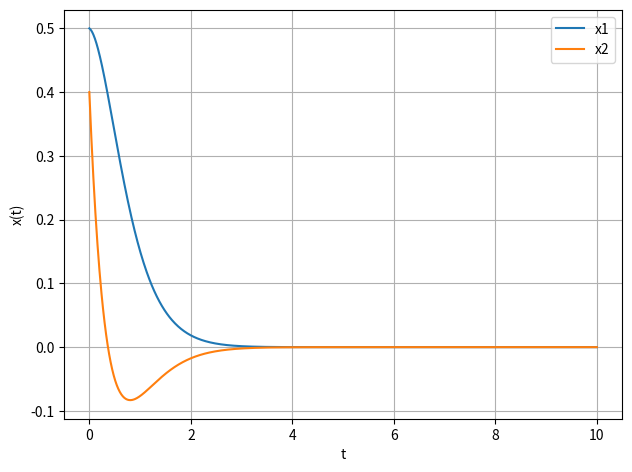

Write Python code to recreate this figure. (Note: this script raises an exception after producing the figure.)
# Python simulation and LQR design (visible to user)
import numpy as np
from scipy.linalg import solve_continuous_are, eig
from scipy.integrate import solve_ivp
import matplotlib.pyplot as plt
import pandas as pd
import math

# Given linearization
A = np.array([[-1, 1],
              [-1, -1]])
B = np.array([[1, 0],
              [0, 3]])

# LQR design (continuous-time)
Q = np.diag([1.0, 1.0])   # state penalty (tuneable)
R = np.diag([1.0, 1.0])     # input penalty (tuneable)

# Solve continuous-time Algebraic Riccati Equation
P = solve_continuous_are(A, B, Q, R)
# Compute gain K = R^-1 B^T P
K = np.linalg.inv(R) @ B.T @ P

# Closed-loop linear eigenvalues
Acl = A - B @ K
eigvals, _ = eig(Acl)

print("LQR gain K:")
print(np.round(K, 4))
print("\nClosed-loop eigenvalues (linearized):")
print(np.round(eigvals, 4))

# Nonlinear system dynamics
def f_nl(t, x):
    # state-feedback u = -K x
    u = -K @ x
    u1, u2 = u[0], u[1]
    dx1 = -x[0] + 2*(x[0]**3) + x[1] + math.sin(u1)
    dx2 = -x[0] - x[1] + 3*math.sin(u2)
    return [dx1, dx2]

# Simulation settings
t_span = (0.0, 10.0)
t_eval = np.linspace(t_span[0], t_span[1], 1001)

# Several initial conditions near origin (local stabilization)
inits = [
    [0.5, 0.4],
    [-0.2, -0.3]
]

results = []
for x0 in inits:
    sol = solve_ivp(f_nl, t_span, x0, t_eval=t_eval, rtol=1e-7, atol=1e-9)
    results.append((x0, sol))

# Plot states vs time for each initial condition
for (x0, sol) in results:
    plt.figure()
    plt.plot(sol.t, sol.y[0], label='x1')
    plt.plot(sol.t, sol.y[1], label='x2')
    plt.xlabel("t")
    plt.ylabel("x(t)")
    plt.legend(loc='best')
    plt.grid(True)
    plt.tight_layout(pad=1, w_pad=1, h_pad=1)
    plt.savefig(f'images/part3_1_{x0}.png', dpi=600)
    plt.show()

# Phase plot (x1 vs x2) for all trajectories
plt.figure()
for (x0, sol) in results:
    plt.plot(sol.y[0], sol.y[1], label=f"x0={x0}")
    plt.scatter([x0[0]], [x0[1]])  # initial point
plt.xlabel("x1")
plt.ylabel("x2")
plt.legend(loc="best")
plt.grid(True)
plt.plot(0,0,'ro')
plt.tight_layout(pad=1, w_pad=1, h_pad=1)
plt.savefig(f'images/part3_1_phase.png', dpi=600)
plt.show()

# Also plot control inputs u(t) for each run
for (x0, sol) in results:
    U = -K @ sol.y
    plt.figure()
    plt.plot(sol.t, U[0,:], label='u1')
    plt.plot(sol.t, U[1,:], label='u2')
    plt.xlabel("t")
    plt.ylabel("u(t)")
    plt.legend(loc='best')
    plt.grid(True)
    plt.tight_layout(pad=1, w_pad=1, h_pad=1)
    plt.savefig(f'images/part3_1_u_{x0}.png', dpi=600)
    plt.show()